Run: headless pygame with SDL's dummy video driver; simulated clock (each Clock.tick advances the game by its frame time, no real sleeping); random seed 0; keys injected as events and as key.get_pressed() state; no mouse input.
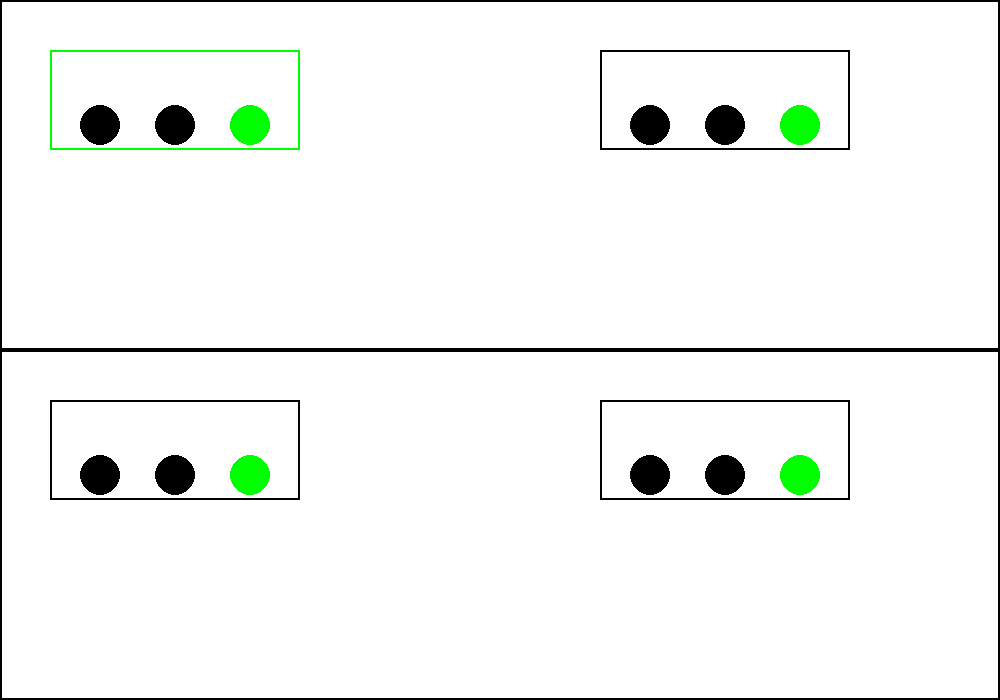
Frame 1 of 4 · flips 1–60 · no input
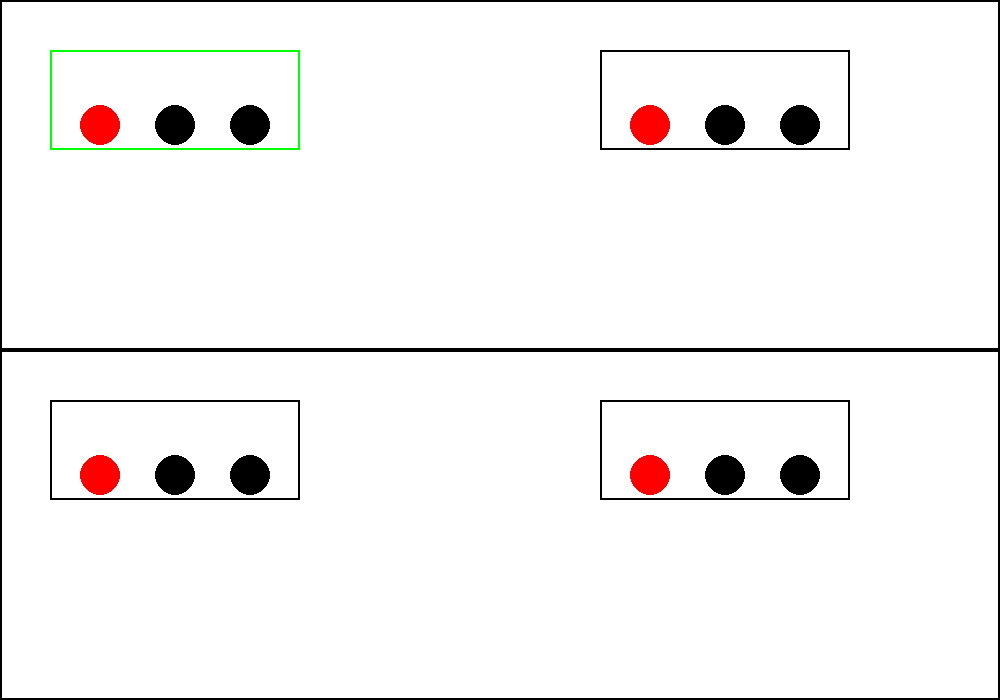
Frame 2 of 4 · flips 61–180 · tapped SPACE, RETURN · held RIGHT (→), D
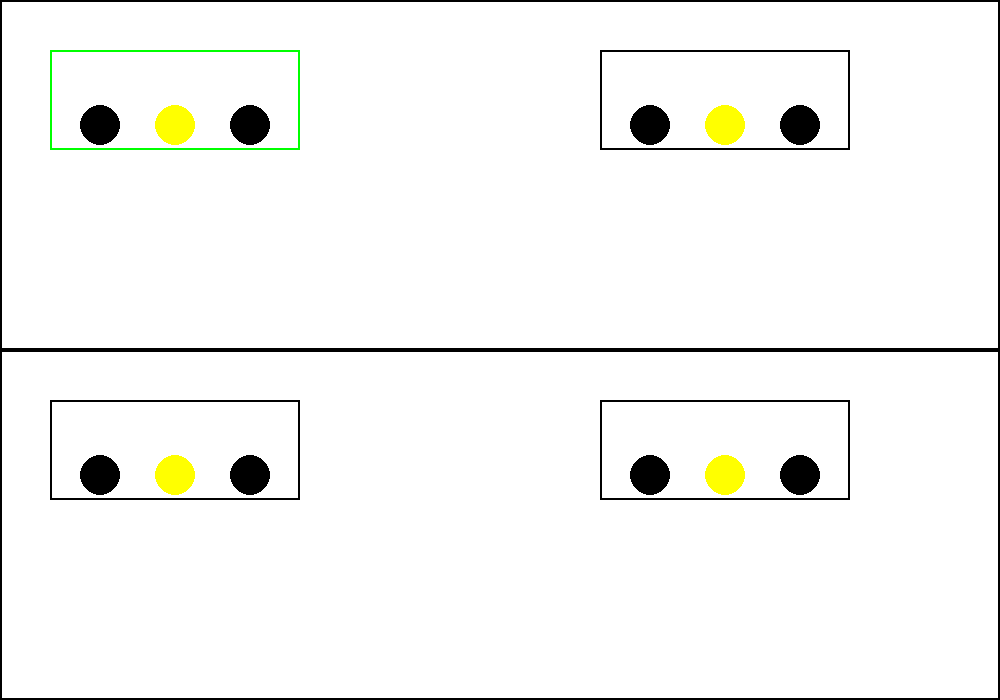
Frame 3 of 4 · flips 181–300 · held DOWN (↓), S
Frame 4 of 4 · flips 301–420 · held LEFT (←), A, UP (↑), W · screen same as frame 1, image omitted

The pygame program that drew these frames:

import pygame
import sys

# Initialize Pygame
pygame.init()

# Set up window dimensions
width, height = 1000, 700  # Adjusted for a larger window
screen = pygame.display.set_mode((width, height))
pygame.display.set_caption("Traffic Lights")

# Set up colors
black = (0, 0, 0)
white = (255, 255, 255)
red = (255, 0, 0)
RED = (255, 0, 0)
yellow = (255, 255, 0)
YELLOW = (255, 255, 0)
green = (0, 255, 0)
GREEN = (0, 255, 0)

# Set up line position and dimensions
line_y = height // 2
line_width = width

# Set up rectangles for parts A and B
rect_a = pygame.Rect(0, 0, width, line_y)
rect_b = pygame.Rect(0, line_y, width, height - line_y)

# Set up traffic lights in part A
rectangle_gap = 300  # Adjust the gap between the rectangles
traffic_light_a1 = pygame.Rect(50, 50, 250, 100)
traffic_light_a2 = pygame.Rect(traffic_light_a1.right + rectangle_gap, 50, 250, 100)

# Traffic light states in part A
current_state_a1 = RED
current_state_a2 = RED
timer_a1 = 0
timer_a2 = 0

# Traffic light timers
switch_time = 60  # frames

# Set up traffic lights in part B
traffic_light_b1 = pygame.Rect(50, line_y + 50, 250, 100)
traffic_light_b2 = pygame.Rect(traffic_light_b1.right + rectangle_gap, line_y + 50, 250, 100)

# Traffic light states in part B
current_state_b1 = RED
current_state_b2 = RED
timer_b1 = 0
timer_b2 = 0

# Main game loop
while True:
    for event in pygame.event.get():
        if event.type == pygame.QUIT:
            pygame.quit()
            sys.exit()

    # Update traffic light states in part A based on timers
    timer_a1 += 1
    timer_a2 += 1

    if current_state_a1 == RED and timer_a1 >= switch_time:
        current_state_a1 = GREEN
        timer_a1 = 0
    elif current_state_a1 == GREEN and timer_a1 >= switch_time:
        current_state_a1 = YELLOW
        timer_a1 = 0
    elif current_state_a1 == YELLOW and timer_a1 >= switch_time:
        current_state_a1 = RED
        timer_a1 = 0

    if current_state_a2 == RED and timer_a2 >= switch_time:
        current_state_a2 = GREEN
        timer_a2 = 0
    elif current_state_a2 == GREEN and timer_a2 >= switch_time:
        current_state_a2 = YELLOW
        timer_a2 = 0
    elif current_state_a2 == YELLOW and timer_a2 >= switch_time:
        current_state_a2 = RED
        timer_a2 = 0

    # Update traffic light states in part B based on timers
    timer_b1 += 1
    timer_b2 += 1

    if current_state_b1 == RED and timer_b1 >= switch_time:
        current_state_b1 = GREEN
        timer_b1 = 0
    elif current_state_b1 == GREEN and timer_b1 >= switch_time:
        current_state_b1 = YELLOW
        timer_b1 = 0
    elif current_state_b1 == YELLOW and timer_b1 >= switch_time:
        current_state_b1 = RED
        timer_b1 = 0

    if current_state_b2 == RED and timer_b2 >= switch_time:
        current_state_b2 = GREEN
        timer_b2 = 0
    elif current_state_b2 == GREEN and timer_b2 >= switch_time:
        current_state_b2 = YELLOW
        timer_b2 = 0
    elif current_state_b2 == YELLOW and timer_b2 >= switch_time:
        current_state_b2 = RED
        timer_b2 = 0

    # Clear the screen
    screen.fill(white)

    # Draw rectangles for parts A and B
    pygame.draw.rect(screen, black, rect_a, 2)
    pygame.draw.rect(screen, black, rect_b, 2)

    # Draw traffic lights in part A
    pygame.draw.rect(screen, green, traffic_light_a1, 2)
    pygame.draw.rect(screen, black, traffic_light_a2, 2)

    # Draw traffic light colors in part A
    pygame.draw.circle(screen, red if current_state_a1 == RED else black, (traffic_light_a1.left + 50, 125), 20)
    pygame.draw.circle(screen, yellow if current_state_a1 == YELLOW else black, (traffic_light_a1.left + 125, 125), 20)
    pygame.draw.circle(screen, green if current_state_a1 == GREEN else black, (traffic_light_a1.right - 50, 125), 20)

    pygame.draw.circle(screen, red if current_state_a2 == RED else black, (traffic_light_a2.left + 50, 125), 20)
    pygame.draw.circle(screen, yellow if current_state_a2 == YELLOW else black, (traffic_light_a2.left + 125, 125), 20)
    pygame.draw.circle(screen, green if current_state_a2 == GREEN else black, (traffic_light_a2.right - 50, 125), 20)

    # Draw traffic lights in part B
    pygame.draw.rect(screen, black, traffic_light_b1, 2)
    pygame.draw.rect(screen, black, traffic_light_b2, 2)

    # Draw traffic light colors in part B
    pygame.draw.circle(screen, red if current_state_b1 == RED else black, (traffic_light_b1.left + 50, line_y + 125), 20)
    pygame.draw.circle(screen, yellow if current_state_b1 == YELLOW else black, (traffic_light_b1.left + 125, line_y + 125), 20)
    pygame.draw.circle(screen, green if current_state_b1 == GREEN else black, (traffic_light_b1.right - 50, line_y + 125), 20)

    pygame.draw.circle(screen, red if current_state_b2 == RED else black, (traffic_light_b2.left + 50, line_y + 125), 20)
    pygame.draw.circle(screen, yellow if current_state_b2 == YELLOW else black, (traffic_light_b2.left + 125, line_y + 125), 20)
    pygame.draw.circle(screen, green if current_state_b2 == GREEN else black, (traffic_light_b2.right - 50, line_y + 125), 20)

    # Update the display
    pygame.display.flip()

    # Control the frames per second
    pygame.time.Clock().tick(60)
